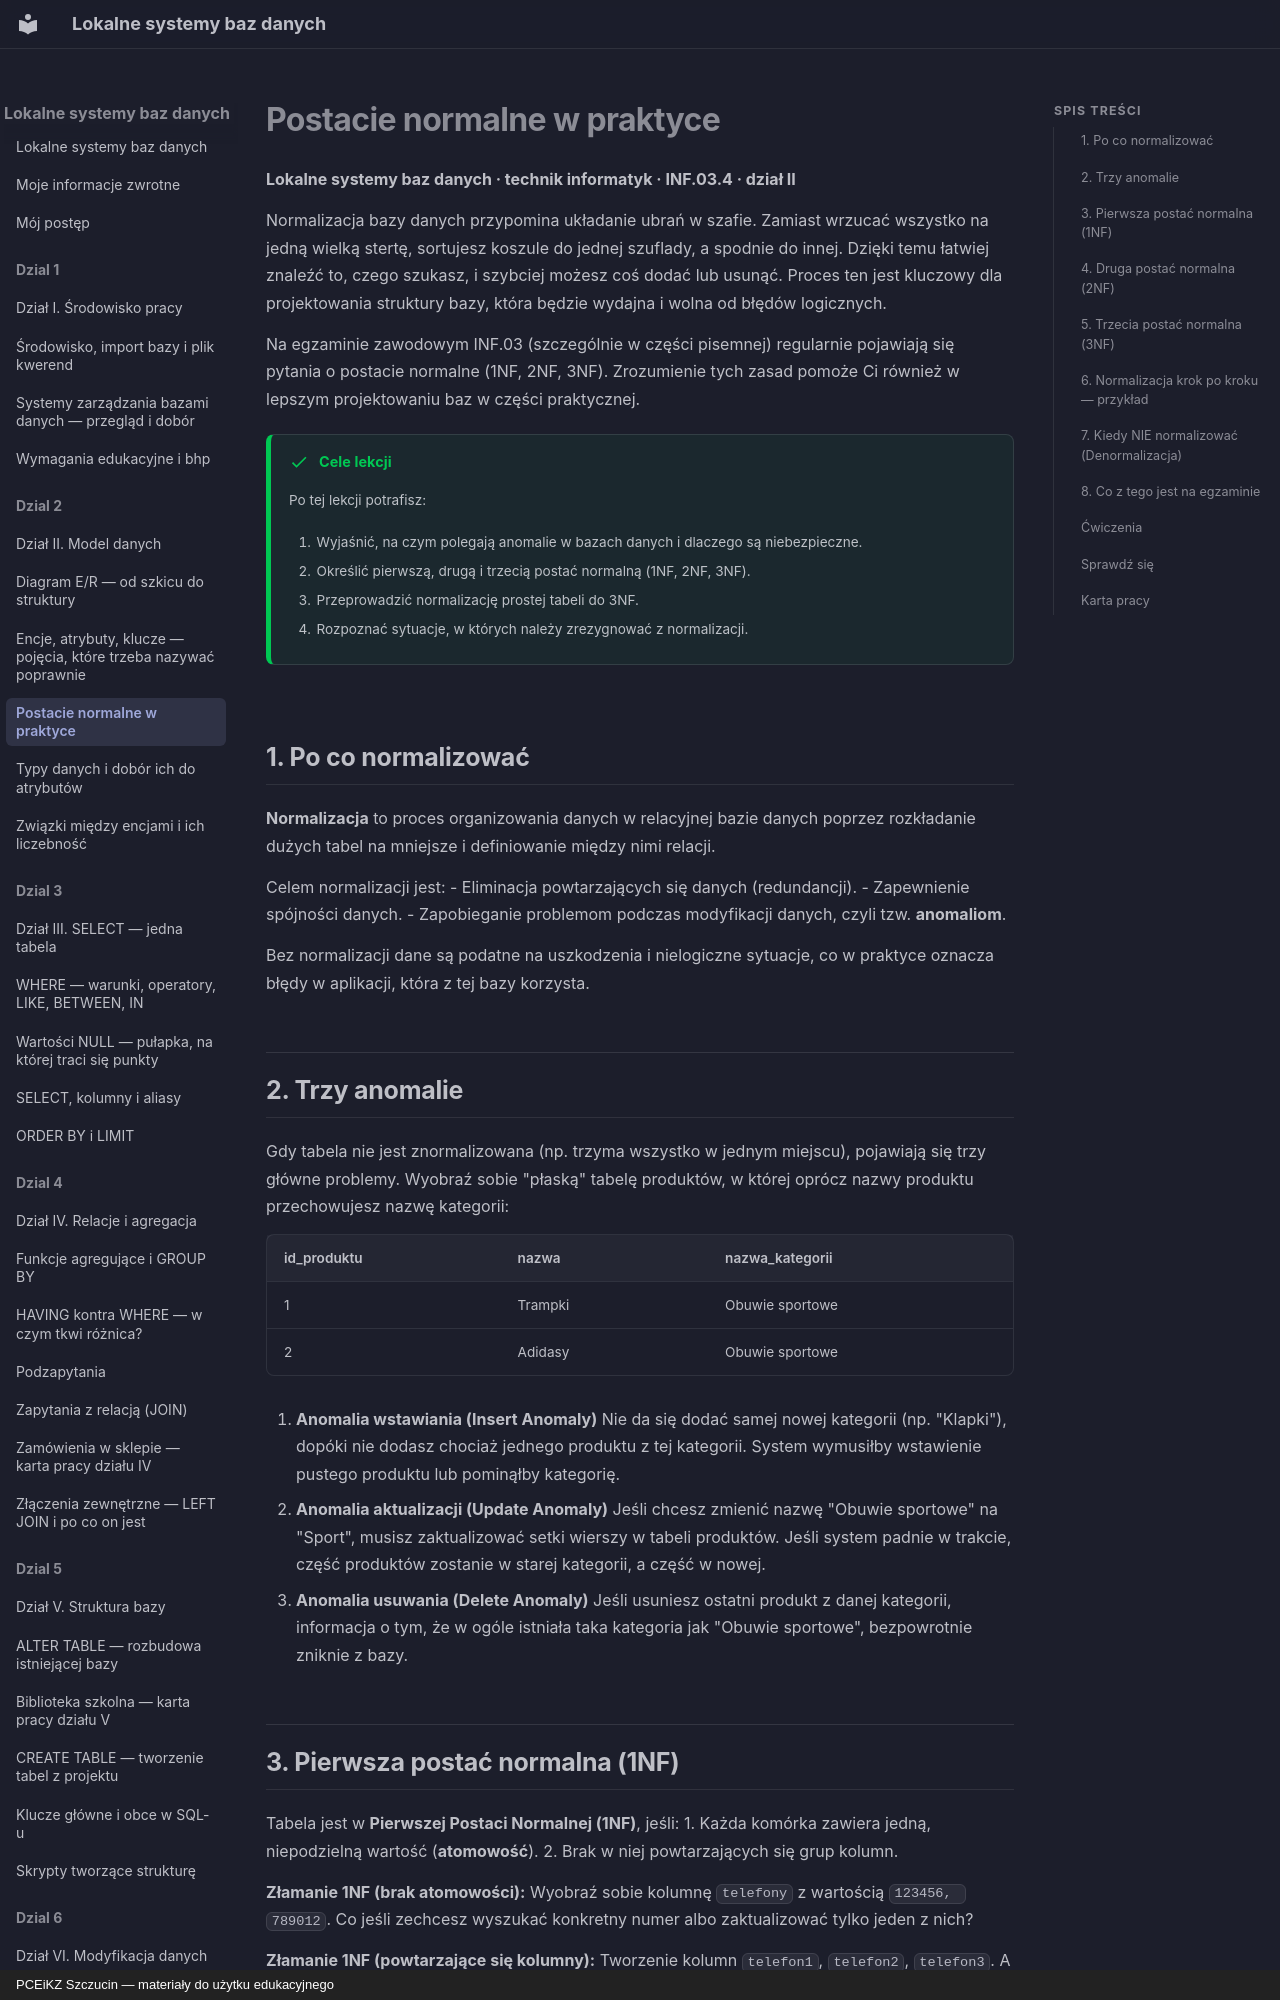

repository: JosiMate/lsbd · page: dzial-2/postacie-normalne/index.html · generator: mkdocs · copyright: PCEiKZ Szczucin — materiały do użytku edukacyjnego

# Postacie normalne w praktyce
**Lokalne systemy baz danych · technik informatyk · INF.03.4 · dział II**

Normalizacja bazy danych przypomina układanie ubrań w szafie. Zamiast wrzucać wszystko na jedną wielką stertę, sortujesz koszule do jednej szuflady, a spodnie do innej. Dzięki temu łatwiej znaleźć to, czego szukasz, i szybciej możesz coś dodać lub usunąć. Proces ten jest kluczowy dla projektowania struktury bazy, która będzie wydajna i wolna od błędów logicznych.

Na egzaminie zawodowym INF.03 (szczególnie w części pisemnej) regularnie pojawiają się pytania o postacie normalne (1NF, 2NF, 3NF). Zrozumienie tych zasad pomoże Ci również w lepszym projektowaniu baz w części praktycznej.

!!! success "Cele lekcji"

    Po tej lekcji potrafisz:

    1. Wyjaśnić, na czym polegają anomalie w bazach danych i dlaczego są niebezpieczne.
    2. Określić pierwszą, drugą i trzecią postać normalną (1NF, 2NF, 3NF).
    3. Przeprowadzić normalizację prostej tabeli do 3NF.
    4. Rozpoznać sytuacje, w których należy zrezygnować z normalizacji.

## 1. Po co normalizować

**Normalizacja** to proces organizowania danych w relacyjnej bazie danych poprzez rozkładanie dużych tabel na mniejsze i definiowanie między nimi relacji.

Celem normalizacji jest:
- Eliminacja powtarzających się danych (redundancji).
- Zapewnienie spójności danych.
- Zapobieganie problemom podczas modyfikacji danych, czyli tzw. **anomaliom**.

Bez normalizacji dane są podatne na uszkodzenia i nielogiczne sytuacje, co w praktyce oznacza błędy w aplikacji, która z tej bazy korzysta.

## 2. Trzy anomalie

Gdy tabela nie jest znormalizowana (np. trzyma wszystko w jednym miejscu), pojawiają się trzy główne problemy. Wyobraź sobie "płaską" tabelę produktów, w której oprócz nazwy produktu przechowujesz nazwę kategorii:

| id_produktu | nazwa | nazwa_kategorii |
|---|---|---|
| 1 | Trampki | Obuwie sportowe |
| 2 | Adidasy | Obuwie sportowe |

1. **Anomalia wstawiania (Insert Anomaly)**
   Nie da się dodać samej nowej kategorii (np. "Klapki"), dopóki nie dodasz chociaż jednego produktu z tej kategorii. System wymusiłby wstawienie pustego produktu lub pominąłby kategorię.
2. **Anomalia aktualizacji (Update Anomaly)**
   Jeśli chcesz zmienić nazwę "Obuwie sportowe" na "Sport", musisz zaktualizować setki wierszy w tabeli produktów. Jeśli system padnie w trakcie, część produktów zostanie w starej kategorii, a część w nowej.
3. **Anomalia usuwania (Delete Anomaly)**
   Jeśli usuniesz ostatni produkt z danej kategorii, informacja o tym, że w ogóle istniała taka kategoria jak "Obuwie sportowe", bezpowrotnie zniknie z bazy.

## 3. Pierwsza postać normalna (1NF)

Tabela jest w **Pierwszej Postaci Normalnej (1NF)**, jeśli:
1. Każda komórka zawiera jedną, niepodzielną wartość (**atomowość**).
2. Brak w niej powtarzających się grup kolumn.

**Złamanie 1NF (brak atomowości):**
Wyobraź sobie kolumnę `telefony` z wartością `123456, 789012`. Co jeśli zechcesz wyszukać konkretny numer albo zaktualizować tylko jeden z nich?

**Złamanie 1NF (powtarzające się kolumny):**
Tworzenie kolumn `telefon1`, `telefon2`, `telefon3`. A co jeśli klient poda czwarty numer? Musiałbyś przebudować tabelę.

Rozwiązaniem jest stworzenie osobnej tabeli połączonej odpowiednią relacją.

## 4. Druga postać normalna (2NF)

Tabela jest w **Drugiej Postaci Normalnej (2NF)**, jeśli:
1. Jest już w 1NF.
2. Każdy atrybut niekluczowy zależy od CAŁEGO klucza głównego, a nie tylko od jego części.

!!! tip "Dla kogo 2NF?"
    Reguła 2NF dotyczy **tylko** tabel, które mają klucz główny złożony z więcej niż jednej kolumny.

**Przykład:**
Tabela `pozycja_zamowienia` z kluczem głównym składającym się z dwóch kolumn: `(id_zamowienia, id_produktu)`.
Jeśli dodamy do niej kolumnę `nazwa_produktu`, złamiemy 2NF. Dlaczego? Bo `nazwa_produktu` zależy tylko od `id_produktu`, a nie od `id_zamowienia`.
Rozwiązanie: `nazwa_produktu` ląduje w oddzielnej tabeli `produkt`.
